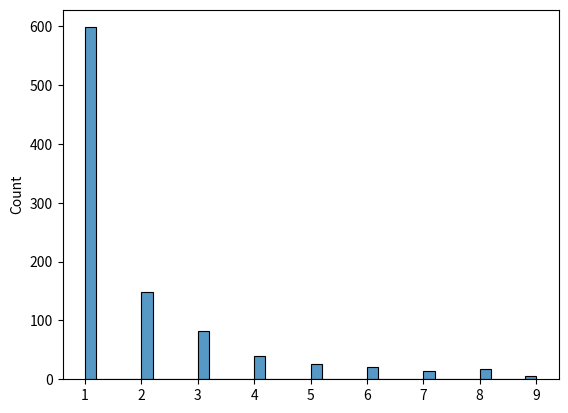

Generate this figure with matplotlib:
import matplotlib.pyplot as plt
import seaborn as sns
from numpy import random


x = random.zipf(a=2, size=1000)
sns.histplot(x[x<10])
plt.show()